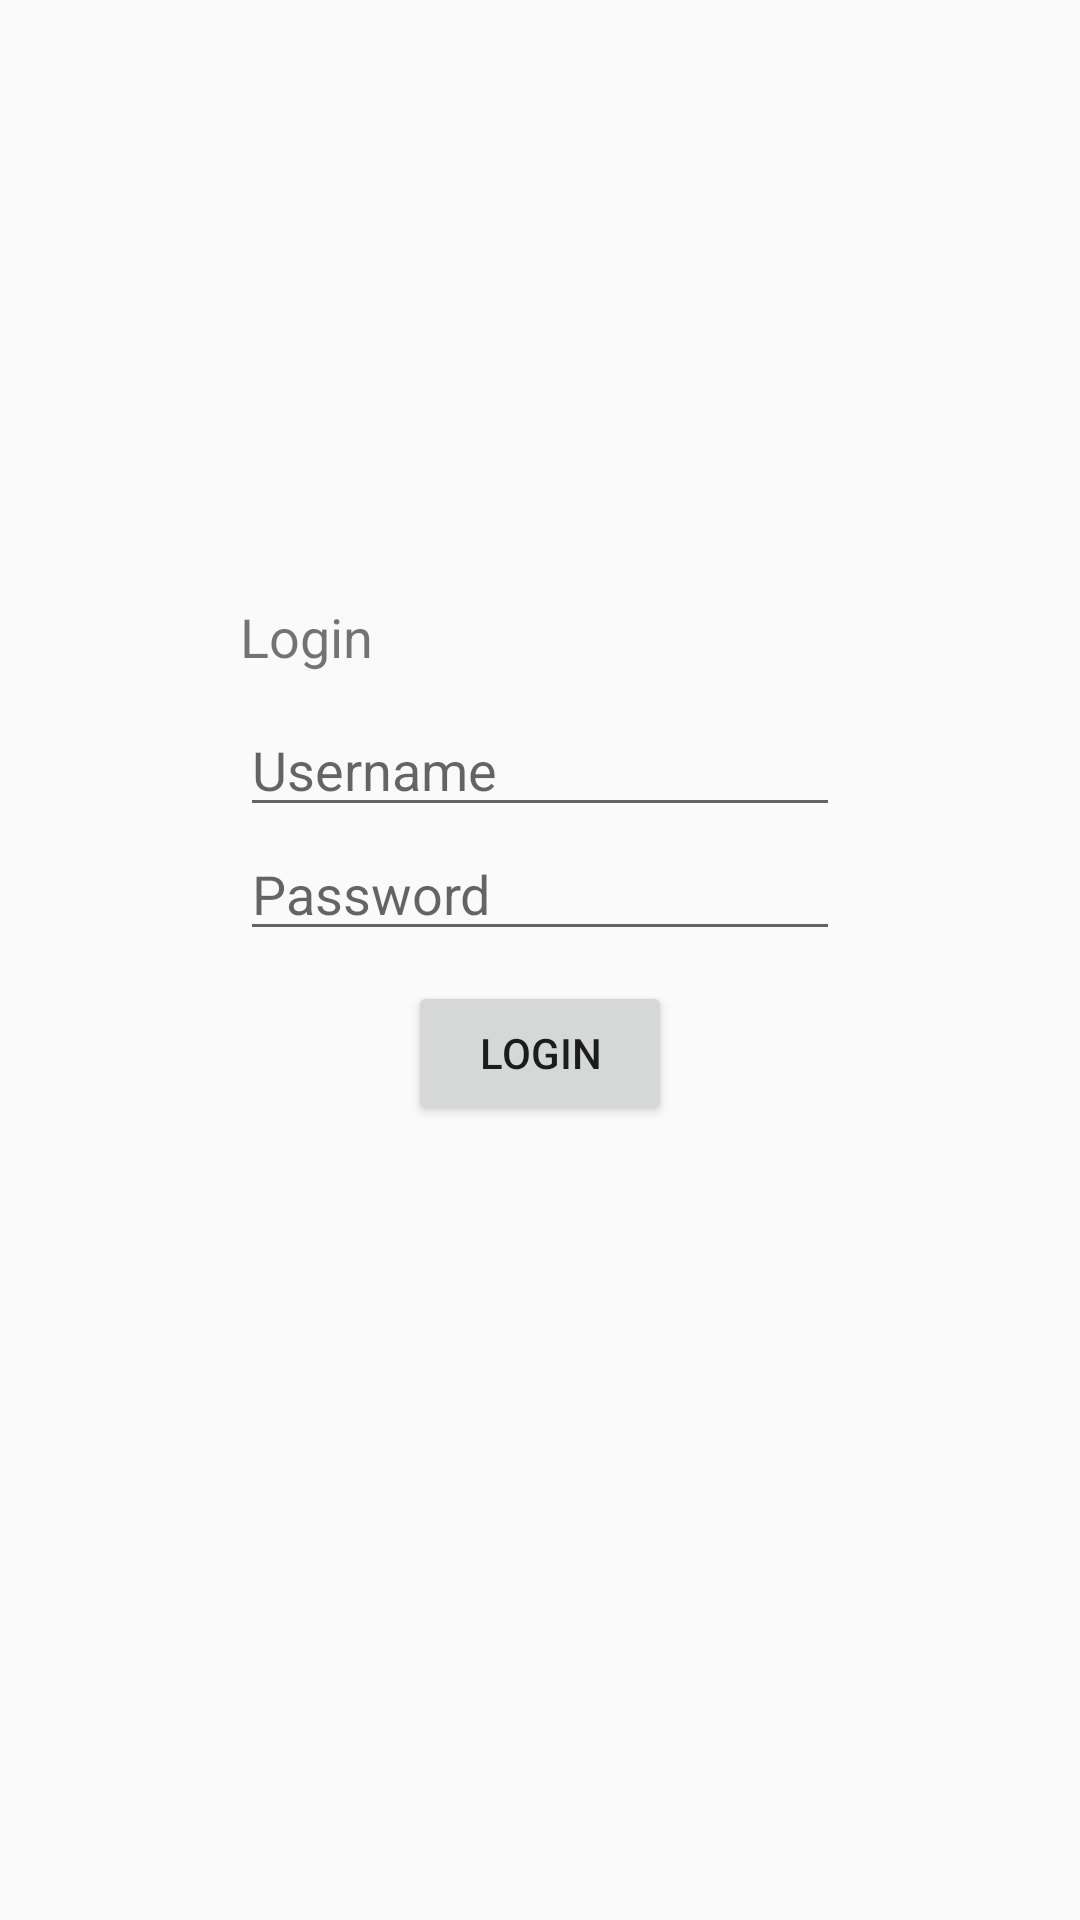

Write the Android layout XML for this screen, with the resource values it uses.
<!-- AndroidManifest.xml: application theme Theme.AppCompat.DayNight -->
<!-- res/layout/activity_login.xml -->
<?xml version="1.0" encoding="utf-8"?>
<RelativeLayout
    xmlns:android="http://schemas.android.com/apk/res/android"
    android:layout_width="match_parent"
    android:layout_height="match_parent">

    <TextView
        android:id="@+id/login_text"
        android:layout_width="wrap_content"
        android:layout_height="wrap_content"
        android:layout_marginTop="200dp"
        android:layout_marginBottom="10dp"
        android:layout_alignStart="@id/login_username"
        android:textSize="18sp"
        android:text="@string/login" />

    <EditText
        android:id="@+id/login_username"
        android:layout_width="200dp"
        android:layout_height="wrap_content"
        android:layout_centerHorizontal="true"
        android:layout_below="@id/login_text"
        android:inputType="text"
        android:autofillHints="username"
        android:hint="@string/username" />

    <EditText
        android:id="@+id/login_passwd"
        android:layout_width="200dp"
        android:layout_height="wrap_content"
        android:layout_below="@id/login_username"
        android:layout_centerHorizontal="true"
        android:inputType="textPassword"
        android:hint="@string/passwd"
        android:autofillHints="password" />

    <Button
        android:id="@+id/login_button"
        android:layout_width="wrap_content"
        android:layout_height="wrap_content"
        android:layout_below="@id/login_passwd"
        android:layout_marginTop="10dp"
        android:layout_centerHorizontal="true"
        android:text="@string/login" />
    
</RelativeLayout>
<!-- resources referenced by this layout -->
<resources>
  <string name="login">Login</string>
  <string name="passwd">Password</string>
  <string name="username">Username</string>
</resources>
